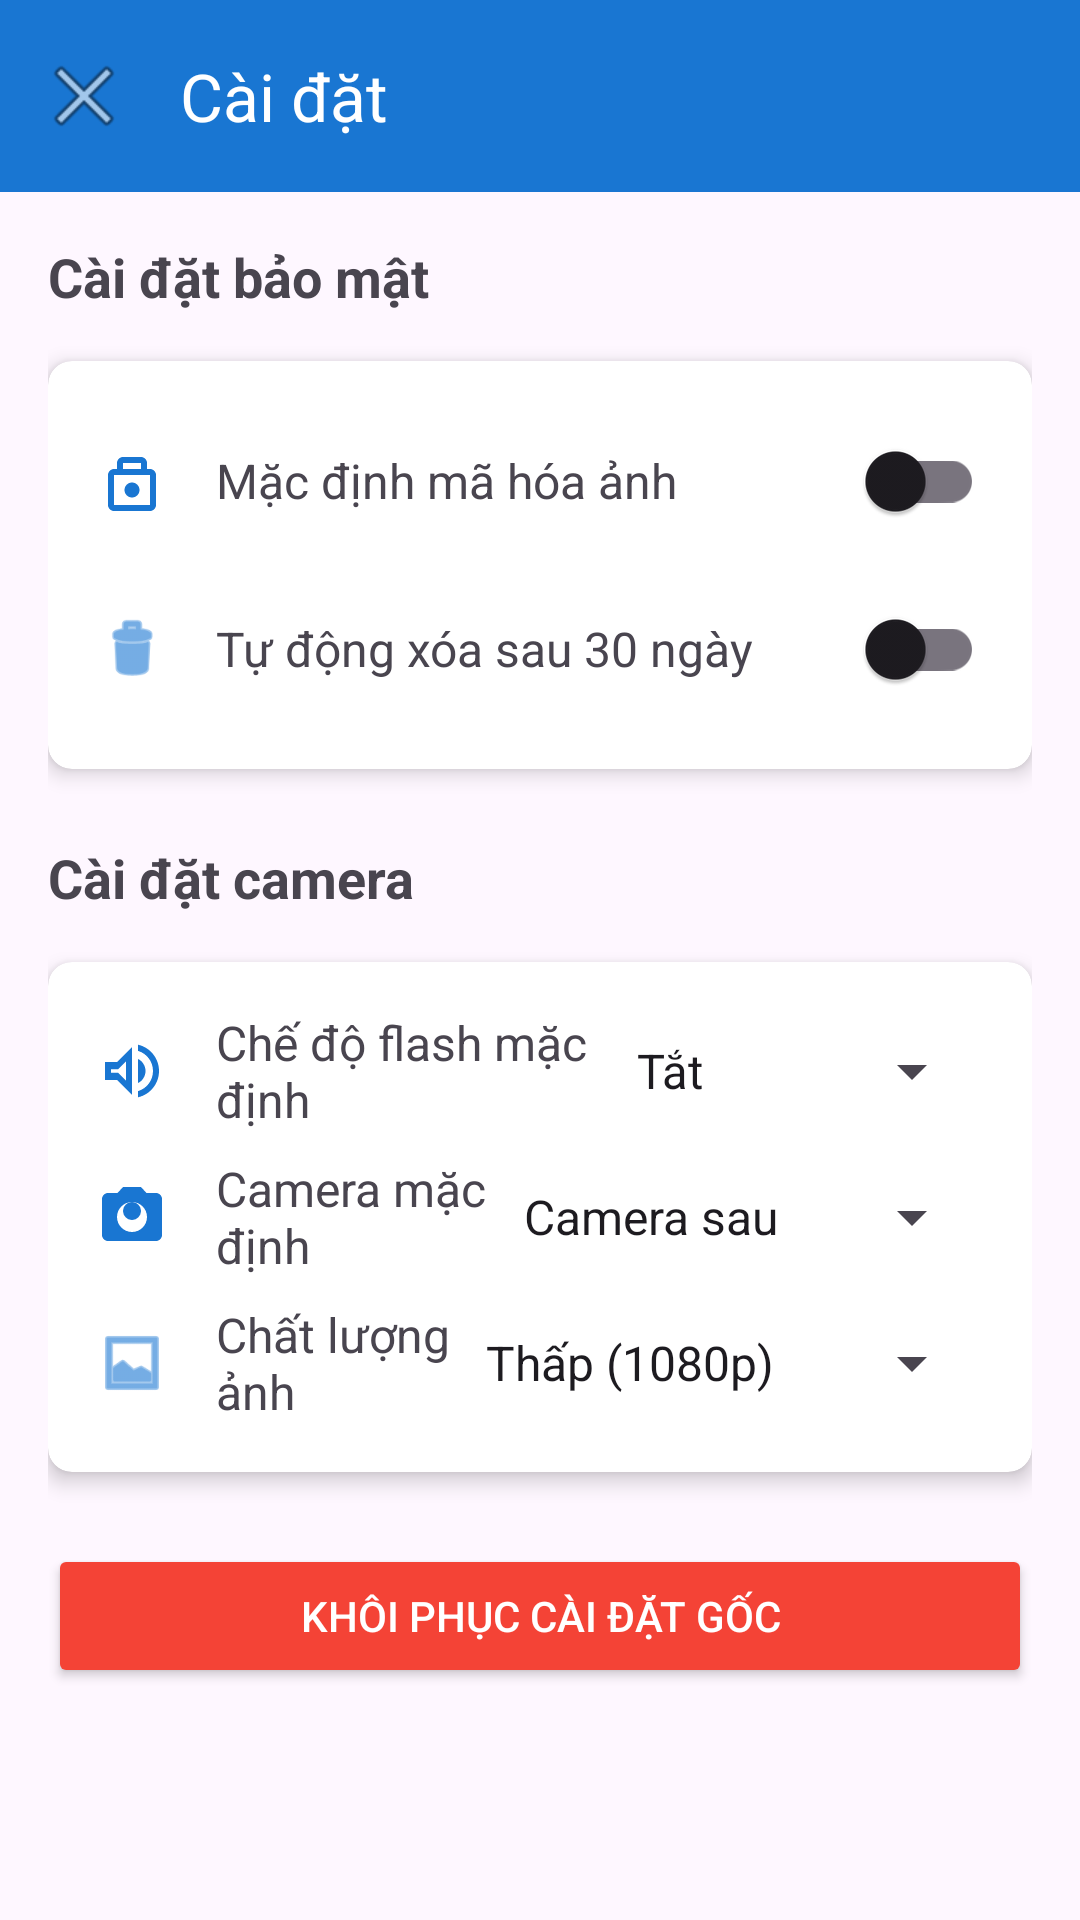

This screen was rendered from an Android layout file. Write that file and the resources it references.
<!-- AndroidManifest.xml: application theme Theme.SecureCameraApp -->
<!-- res/layout/activity_settings.xml -->
<?xml version="1.0" encoding="utf-8"?>
<androidx.constraintlayout.widget.ConstraintLayout xmlns:android="http://schemas.android.com/apk/res/android"
    xmlns:app="http://schemas.android.com/apk/res-auto"
    android:layout_width="match_parent"
    android:layout_height="match_parent">

    <com.google.android.material.appbar.MaterialToolbar
        android:id="@+id/toolbar"
        android:layout_width="match_parent"
        android:layout_height="?attr/actionBarSize"
        android:background="@color/primary"
        app:title="@string/settings"
        app:titleTextColor="@color/white"
        app:navigationIcon="@android:drawable/ic_menu_close_clear_cancel"
        app:layout_constraintTop_toTopOf="parent" />

    <LinearLayout
        android:layout_width="match_parent"
        android:layout_height="0dp"
        android:orientation="vertical"
        android:padding="16dp"
        app:layout_constraintTop_toBottomOf="@id/toolbar"
        app:layout_constraintBottom_toBottomOf="parent">

        <TextView
            android:layout_width="match_parent"
            android:layout_height="wrap_content"
            android:text="@string/security_settings"
            android:textSize="18sp"
            android:textStyle="bold"
            android:layout_marginBottom="16dp"/>

        <androidx.cardview.widget.CardView
            android:layout_width="match_parent"
            android:layout_height="wrap_content"
            app:cardCornerRadius="8dp"
            app:cardElevation="4dp"
            android:layout_marginBottom="16dp">

            <LinearLayout
                android:layout_width="match_parent"
                android:layout_height="wrap_content"
                android:orientation="vertical"
                android:padding="16dp">

                <LinearLayout
                    android:layout_width="match_parent"
                    android:layout_height="wrap_content"
                    android:orientation="horizontal"
                    android:gravity="center_vertical"
                    android:layout_marginBottom="8dp">

                    <ImageView
                        android:layout_width="24dp"
                        android:layout_height="24dp"
                        android:src="@drawable/ic_lock"
                        app:tint="@color/primary"
                        android:layout_marginEnd="16dp"/>

                    <TextView
                        android:layout_width="0dp"
                        android:layout_height="wrap_content"
                        android:layout_weight="1"
                        android:text="@string/default_encryption"                        android:textSize="16sp"/>

                    <androidx.appcompat.widget.SwitchCompat
                        android:id="@+id/defaultEncryptionSwitch"
                        android:layout_width="wrap_content"
                        android:layout_height="wrap_content"/>
                </LinearLayout>

                <LinearLayout
                    android:layout_width="match_parent"
                    android:layout_height="wrap_content"
                    android:orientation="horizontal"
                    android:gravity="center_vertical">

                    <ImageView
                        android:layout_width="24dp"
                        android:layout_height="24dp"
                        android:src="@android:drawable/ic_menu_delete"
                        app:tint="@color/primary"
                        android:layout_marginEnd="16dp"/>

                    <TextView
                        android:layout_width="0dp"
                        android:layout_height="wrap_content"
                        android:layout_weight="1"
                        android:text="@string/auto_delete"
                        android:textSize="16sp"/>

                    <androidx.appcompat.widget.SwitchCompat
                        android:id="@+id/autoDeleteSwitch"
                        android:layout_width="wrap_content"
                        android:layout_height="wrap_content"/>
                </LinearLayout>
            </LinearLayout>
        </androidx.cardview.widget.CardView>

        <TextView
            android:layout_width="match_parent"
            android:layout_height="wrap_content"
            android:text="@string/camera_settings"
            android:textSize="18sp"
            android:textStyle="bold"
            android:layout_marginBottom="16dp"
            android:layout_marginTop="8dp"/>

        <androidx.cardview.widget.CardView
            android:layout_width="match_parent"
            android:layout_height="wrap_content"
            app:cardCornerRadius="8dp"
            app:cardElevation="4dp">

            <LinearLayout
                android:layout_width="match_parent"
                android:layout_height="wrap_content"
                android:orientation="vertical"
                android:padding="16dp">

                <LinearLayout
                    android:layout_width="match_parent"
                    android:layout_height="wrap_content"
                    android:orientation="horizontal"
                    android:gravity="center_vertical"
                    android:layout_marginBottom="8dp">

                    <ImageView
                        android:layout_width="24dp"
                        android:layout_height="24dp"
                        android:src="@drawable/ic_flash_auto"
                        app:tint="@color/primary"
                        android:layout_marginEnd="16dp"/>

                    <TextView
                        android:layout_width="0dp"
                        android:layout_height="wrap_content"
                        android:layout_weight="1"
                        android:text="@string/default_flash_mode"
                        android:textSize="16sp"/>

                    <Spinner
                        android:id="@+id/flashModeSpinner"
                        android:layout_width="wrap_content"
                        android:layout_height="wrap_content"
                        android:entries="@array/flash_modes"/>
                </LinearLayout>

                <LinearLayout
                    android:layout_width="match_parent"
                    android:layout_height="wrap_content"
                    android:orientation="horizontal"
                    android:gravity="center_vertical">

                    <ImageView
                        android:layout_width="24dp"
                        android:layout_height="24dp"
                        android:src="@drawable/ic_camera"
                        app:tint="@color/primary"
                        android:layout_marginEnd="16dp"/>

                    <TextView
                        android:layout_width="0dp"
                        android:layout_height="wrap_content"
                        android:layout_weight="1"
                        android:text="@string/default_camera"
                        android:textSize="16sp"/>

                    <Spinner
                        android:id="@+id/cameraSpinner"                        android:layout_width="wrap_content"
                        android:layout_height="wrap_content"
                        android:entries="@array/camera_types"/>
                </LinearLayout>

                <LinearLayout
                    android:layout_width="match_parent"
                    android:layout_height="wrap_content"
                    android:orientation="horizontal"
                    android:gravity="center_vertical"
                    android:layout_marginTop="8dp">

                    <ImageView
                        android:layout_width="24dp"
                        android:layout_height="24dp"
                        android:src="@android:drawable/ic_menu_gallery"
                        app:tint="@color/primary"
                        android:layout_marginEnd="16dp"/>

                    <TextView
                        android:layout_width="0dp"
                        android:layout_height="wrap_content"
                        android:layout_weight="1"
                        android:text="@string/photo_quality"
                        android:textSize="16sp"/>

                    <Spinner
                        android:id="@+id/photoQualitySpinner"
                        android:layout_width="wrap_content"
                        android:layout_height="wrap_content"
                        android:entries="@array/photo_quality"/>
                </LinearLayout>
            </LinearLayout>
        </androidx.cardview.widget.CardView>

        <Button
            android:id="@+id/resetSettingsButton"
            android:layout_width="match_parent"
            android:layout_height="wrap_content"
            android:text="@string/reset_settings"
            android:layout_marginTop="24dp"
            android:backgroundTint="@color/warning_red"
            android:textColor="@color/white"/>

    </LinearLayout>

</androidx.constraintlayout.widget.ConstraintLayout>
<!-- resources referenced by this layout -->
<resources>
  <string-array name="camera_types">
          <item>Camera sau</item>
          <item>Camera trước</item>
      </string-array>
  <string-array name="flash_modes">
          <item>Tắt</item>
          <item>Bật</item>
          <item>Tự động</item>
      </string-array>
  <string-array name="photo_quality">
          <item>Thấp (1080p)</item>
          <item>Trung bình (2K)</item>
          <item>Cao (4K)</item>
          <item>Tối đa</item>
      </string-array>
  <color name="primary">#1976D2</color>
  <color name="warning_red">#F44336</color>
  <color name="white">#FFFFFFFF</color>
  <!-- drawable ic_camera (drawable) -->
  <?xml version="1.0" encoding="utf-8"?>
  <vector xmlns:android="http://schemas.android.com/apk/res/android"
      android:width="24dp"
      android:height="24dp"
      android:viewportWidth="24"
      android:viewportHeight="24">    <path
          android:fillColor="#1976D2"
          android:pathData="M12,10m-3,0a3,3 0,1 1,6 0a3,3 0,1 1,-6 0"/>
      <path
          android:fillColor="#1976D2"
          android:pathData="M9,2L7.17,4L4,4c-1.1,0 -2,0.9 -2,2v12c0,1.1 0.9,2 2,2h16c1.1,0 2,-0.9 2,-2L22,6c0,-1.1 -0.9,-2 -2,-2h-3.17L15,2L9,2zM12,17c-2.76,0 -5,-2.24 -5,-5s2.24,-5 5,-5 5,2.24 5,5 -2.24,5 -5,5z"/>
  </vector>
  <!-- drawable ic_flash_auto (drawable) -->
  <?xml version="1.0" encoding="utf-8"?>
  <vector xmlns:android="http://schemas.android.com/apk/res/android"
      android:width="24dp"
      android:height="24dp"
      android:viewportWidth="24"
      android:viewportHeight="24">
      <path
          android:fillColor="#FFFFFF"
          android:pathData="M3,9v6h4l5,5L12,4L7,9L3,9zM10,8.83L10,15.17l-2.59,-2.59L5,12.59L5,11.41L7.41,11.41L10,8.83zM16.5,12c0,-1.77 -1.02,-3.29 -2.5,-4.03v8.05c1.48,-0.73 2.5,-2.25 2.5,-4.02zM14,3.23v2.06c2.89,0.86 5,3.54 5,6.71s-2.11,5.85 -5,6.71v2.06c4.01,-0.91 7,-4.49 7,-8.77s-2.99,-7.86 -7,-8.77z"/>
  </vector>
  <!-- drawable ic_lock (drawable) -->
  <?xml version="1.0" encoding="utf-8"?>
  <vector xmlns:android="http://schemas.android.com/apk/res/android"
      android:width="24dp"
      android:height="24dp"
      android:viewportWidth="24"
      android:viewportHeight="24">
      <path
          android:fillColor="#FFFFFF"
          android:pathData="M18,8h-1L17,6c0,-1.1 -0.9,-2 -2,-2L9,4c-1.1,0 -2,0.9 -2,2v2L6,8c-1.1,0 -2,0.9 -2,2v10c0,1.1 0.9,2 2,2h12c1.1,0 2,-0.9 2,-2L20,10c0,-1.1 -0.9,-2 -2,-2zM9,6h6v2L9,8L9,6zM18,20L6,20L6,10h12v10z"/>
      <path
          android:fillColor="#FFFFFF"
          android:pathData="M12,17.5c1.38,0 2.5,-1.12 2.5,-2.5S13.38,12.5 12,12.5 9.5,13.62 9.5,15s1.12,2.5 2.5,2.5z"/>
  </vector>
  <string name="auto_delete">Tự động xóa sau 30 ngày</string>
  <string name="camera_settings">Cài đặt camera</string>
  <string name="default_camera">Camera mặc định</string>
  <string name="default_encryption">Mặc định mã hóa ảnh</string>
  <string name="default_flash_mode">Chế độ flash mặc định</string>
  <string name="photo_quality">Chất lượng ảnh</string>
  <string name="reset_settings">Khôi phục cài đặt gốc</string>
  <string name="security_settings">Cài đặt bảo mật</string>
  <string name="settings">Cài đặt</string>
  <style name="Theme.SecureCameraApp" parent="Base.Theme.SecureCameraApp" />
  <style name="Base.Theme.SecureCameraApp" parent="Theme.Material3.DayNight.NoActionBar">
          
          <item name="colorPrimary">@color/primary</item>
          <item name="colorPrimaryDark">@color/primary_dark</item>
          <item name="colorAccent">@color/accent</item>
          <item name="android:statusBarColor">@android:color/transparent</item>
          <item name="android:navigationBarColor">@android:color/transparent</item>
          <item name="android:windowLightStatusBar">true</item>
      </style>
  <color name="primary_dark">#0D47A1</color>
  <color name="accent">#4FC3F7</color>
</resources>
